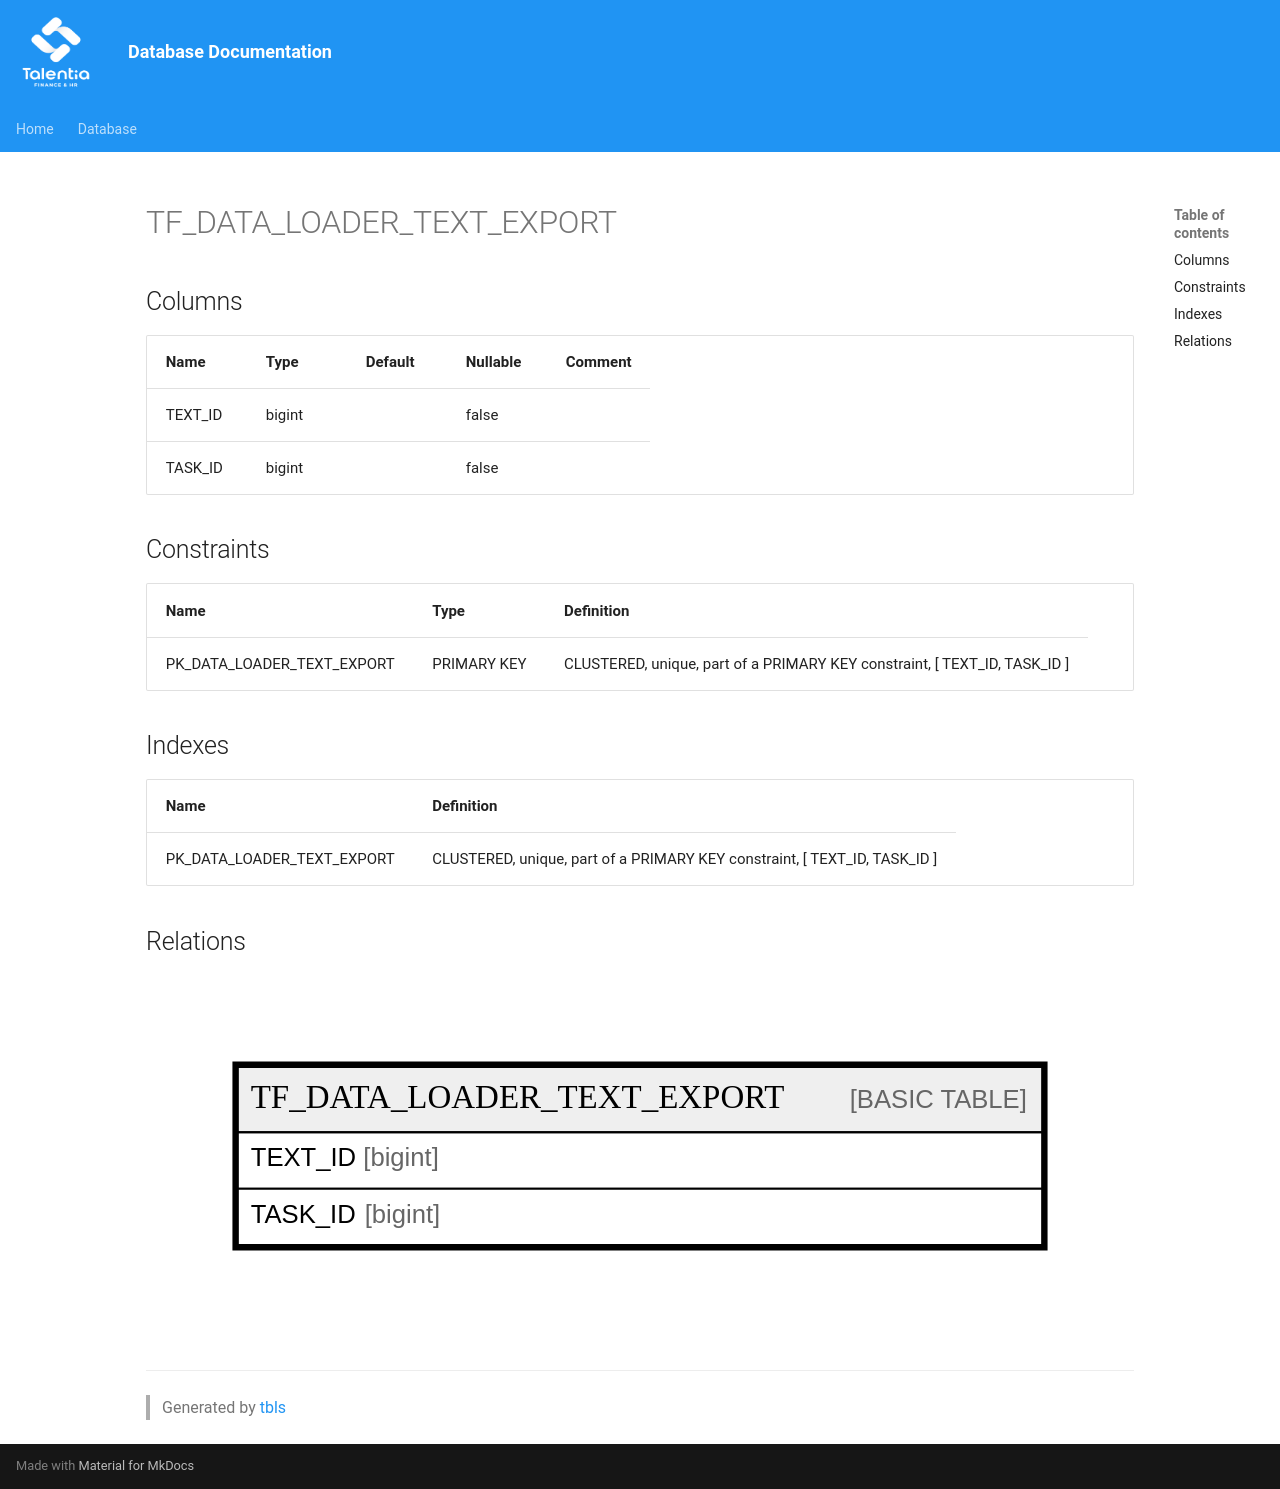

repository: giovanniporcelli/documentazione-db · page: schema/TF_DATA_LOADER_TEXT_EXPORT/index.html · generator: mkdocs

# TF_DATA_LOADER_TEXT_EXPORT

## Columns

| Name | Type | Default | Nullable | Comment |
| ---- | ---- | ------- | -------- | ------- |
| TEXT_ID | bigint |  | false |  |
| TASK_ID | bigint |  | false |  |

## Constraints

| Name | Type | Definition |
| ---- | ---- | ---------- |
| PK_DATA_LOADER_TEXT_EXPORT | PRIMARY KEY | CLUSTERED, unique, part of a PRIMARY KEY constraint, [ TEXT_ID, TASK_ID ] |

## Indexes

| Name | Definition |
| ---- | ---------- |
| PK_DATA_LOADER_TEXT_EXPORT | CLUSTERED, unique, part of a PRIMARY KEY constraint, [ TEXT_ID, TASK_ID ] |

## Relations

![er](TF_DATA_LOADER_TEXT_EXPORT.svg)

---

> Generated by [tbls](https://github.com/k1LoW/tbls)
